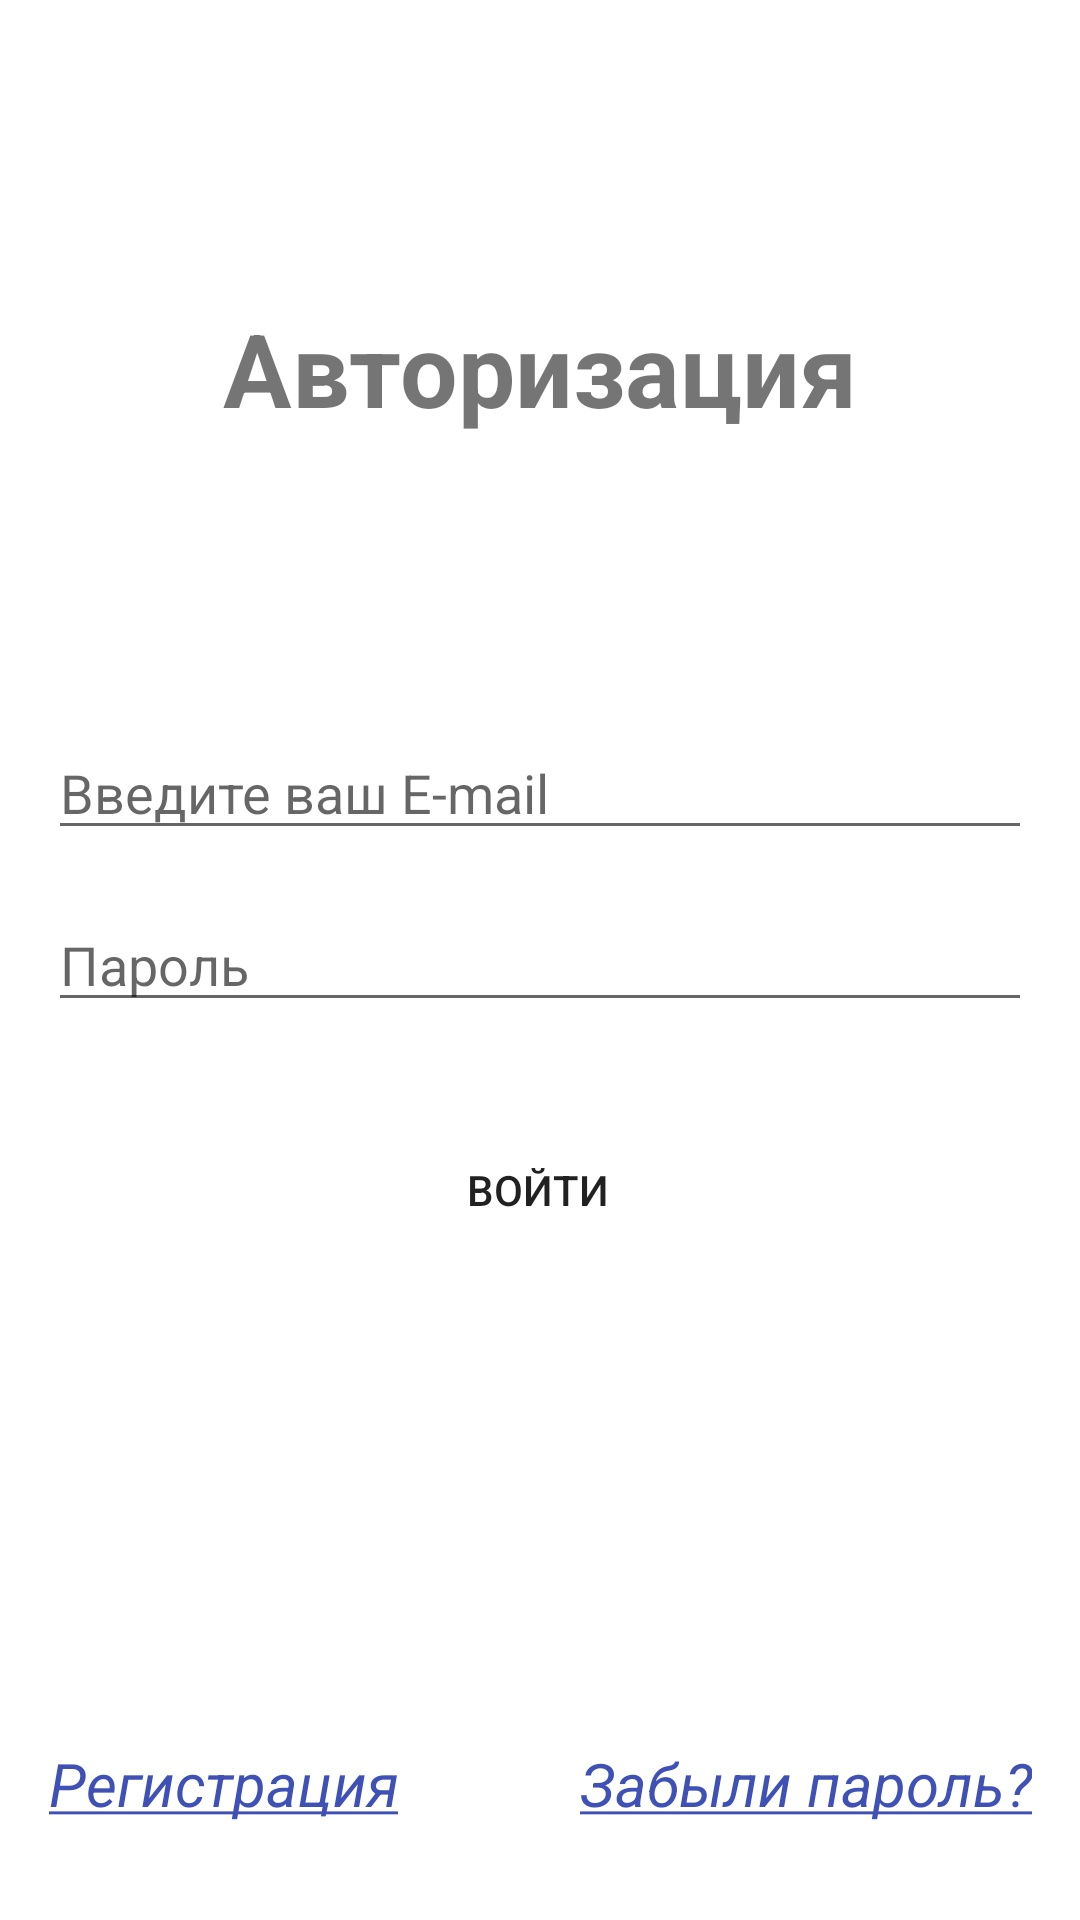

The Android layout XML behind this screen, and the referenced resources:
<!-- AndroidManifest.xml: application theme Theme.Frpntend -->
<!-- res/layout/activity_login.xml -->
<?xml version="1.0" encoding="utf-8"?>
<androidx.constraintlayout.widget.ConstraintLayout xmlns:android="http://schemas.android.com/apk/res/android"
    xmlns:app="http://schemas.android.com/apk/res-auto"
    xmlns:tools="http://schemas.android.com/tools"
    android:layout_width="match_parent"
    android:layout_height="match_parent"
    tools:context=".activ.login_act">


    <TextView
        android:id="@+id/textView2"
        android:layout_width="wrap_content"
        android:layout_height="wrap_content"
        android:layout_marginTop="100dp"
        android:text="Aвторизация"
        android:textSize="34sp"
        android:textStyle="bold"
        app:layout_constraintEnd_toEndOf="parent"
        app:layout_constraintHorizontal_bias="0.5"
        app:layout_constraintStart_toStartOf="parent"
        app:layout_constraintTop_toTopOf="parent" />

    <EditText
        android:id="@+id/e_mai_tvl"
        android:layout_width="0dp"
        android:layout_height="wrap_content"
        android:layout_marginStart="16dp"
        android:layout_marginTop="32dp"
        android:layout_marginEnd="16dp"
        android:layout_marginBottom="16dp"
        android:ems="10"
        android:hint="Введите ваш E-mail"
        android:inputType="textEmailAddress"
        app:layout_constraintBottom_toTopOf="@+id/password_tv"
        app:layout_constraintEnd_toEndOf="parent"
        app:layout_constraintHorizontal_bias="0.5"
        app:layout_constraintStart_toStartOf="parent"
        app:layout_constraintTop_toBottomOf="@+id/textView2"
        app:layout_constraintVertical_bias="1.0" />

    <Button
        android:id="@+id/button_login"
        android:layout_width="wrap_content"
        android:layout_height="wrap_content"
        android:layout_marginTop="32dp"
        android:background="@drawable/ic_recycler"
        android:backgroundTint="#D39999"
        android:text="ВОЙТИ"
        app:layout_constraintEnd_toEndOf="parent"
        app:layout_constraintHorizontal_bias="0.498"
        app:layout_constraintStart_toStartOf="parent"
        app:layout_constraintTop_toBottomOf="@+id/password_tv"
        tools:ignore="MissingConstraints" />

    <EditText
        android:id="@+id/password_tv"
        android:layout_width="0dp"
        android:layout_height="wrap_content"
        android:layout_marginStart="16dp"
        android:layout_marginEnd="16dp"
        android:ems="10"
        android:hint="Пароль"
        android:inputType="textPassword"
        app:layout_constraintBottom_toBottomOf="parent"
        app:layout_constraintEnd_toEndOf="parent"
        app:layout_constraintHorizontal_bias="0.5"
        app:layout_constraintStart_toStartOf="parent"
        app:layout_constraintTop_toTopOf="parent" />

    <TextView
        android:id="@+id/regist_bt"
        android:layout_width="wrap_content"
        android:layout_height="wrap_content"
        android:layout_marginStart="16dp"
        android:layout_marginBottom="32dp"
        android:elegantTextHeight="false"
        android:text="@string/Регистрация"
        android:textAlignment="textEnd"
        android:textAllCaps="false"
        android:textColor="#3F51B5"
        android:textIsSelectable="false"
        android:textSize="20sp"
        android:textStyle="italic"
        app:autoSizeTextType="none"
        app:layout_constraintBottom_toBottomOf="parent"
        app:layout_constraintStart_toStartOf="parent" />

    <TextView
        android:id="@+id/pass_bt2"
        android:layout_width="wrap_content"
        android:layout_height="wrap_content"
        android:layout_marginEnd="16dp"
        android:layout_marginBottom="32dp"
        android:elegantTextHeight="false"
        android:text="@string/забыли_пароль"
        android:textAlignment="textEnd"
        android:textAllCaps="false"
        android:textColor="#3F51B5"
        android:textIsSelectable="false"
        android:textSize="20sp"
        android:textStyle="italic"
        app:autoSizeTextType="none"
        app:layout_constraintBottom_toBottomOf="parent"
        app:layout_constraintEnd_toEndOf="parent"
        app:layout_constraintHorizontal_bias="1.0"
        app:layout_constraintStart_toStartOf="parent" />
</androidx.constraintlayout.widget.ConstraintLayout>
<!-- resources referenced by this layout -->
<resources>
  <style name="Theme.Frpntend" parent="Theme.MaterialComponents.DayNight.DarkActionBar">
          
          <item name="colorPrimary">@color/purple_500</item>
          <item name="colorPrimaryVariant">@color/purple_700</item>
          <item name="colorOnPrimary">@color/white</item>
          
          <item name="colorSecondary">@color/teal_200</item>
          <item name="colorSecondaryVariant">@color/teal_700</item>
          <item name="colorOnSecondary">@color/black</item>
          
          <item name="android:statusBarColor" tools:targetApi="l">?attr/colorPrimaryVariant</item>
          
      </style>
  <!-- not gathered from this repository: default colours our renderer supplied (Android Studio template values) -->
  <color name="purple_500">#FF6200EE</color>
  <color name="purple_700">#FF3700B3</color>
  <color name="teal_200">#FF03DAC5</color>
  <color name="teal_700">#FF018786</color>
  <color name="black">#FF000000</color>
  <color name="white">#FFFFFFFF</color>
</resources>
